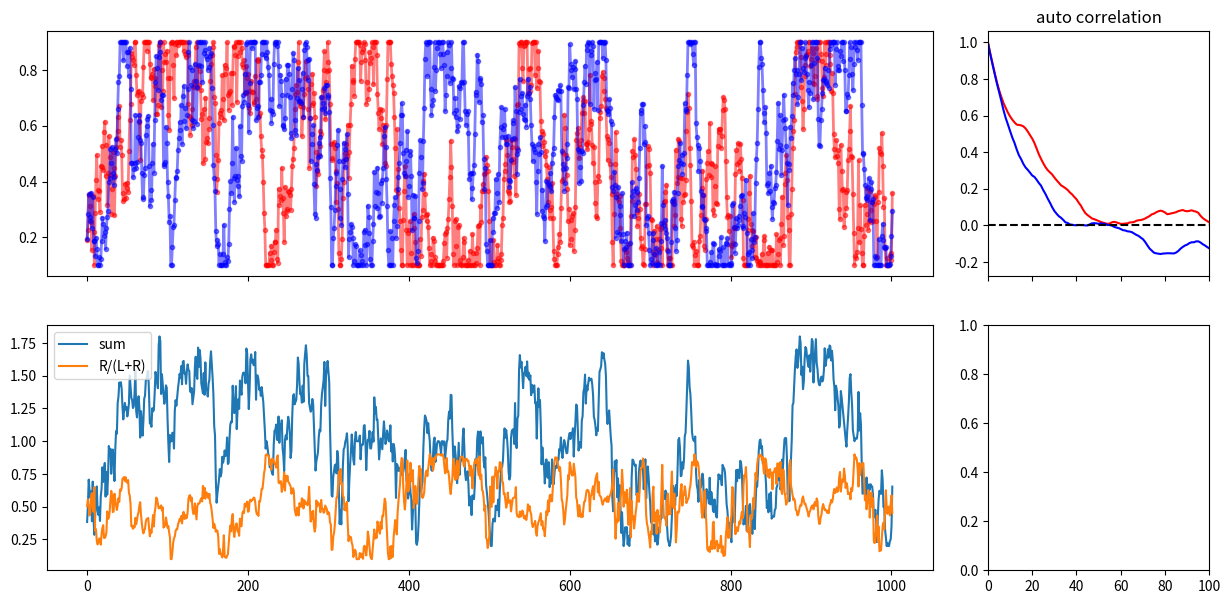

Write the Python code that produced this figure. (Note: this script raises an exception after producing the figure.)
import numpy as np
import matplotlib.pyplot as plt
import matplotlib
# matplotlib.use('Qt5Agg')

#  np.random.seed(56)

class RandomWalkReward:
    '''
    Generate reward schedule with random walk

    (see Miller et al. 2021, https://www.biorxiv.org/content/10.1101/461129v3.full.pdf)
    '''

    def __init__(self,
                 p_min=[0, 0],  # L and R
                 p_max=[1, 1], # L and R 
                 sigma=[0.15, 0.15],  # L and R
                 mean=[0, 0],         # L and R
                 ) -> None:
        
        self.__dict__.update(locals())
        
        if not type(sigma) == list:
            sigma = [sigma, sigma]  # Backward compatibility
            
        if not type(p_min) == list:
            p_min = [p_min, p_min]  # Backward compatibility

        if not type(p_max) == list:
            p_max = [p_max, p_max]  # Backward compatibility
       
        if not type(mean) == list:
            mean = [mean, mean]  # Backward compatibility

        self.p_min, self.p_max, self.sigma, self.mean = p_min, p_max, sigma, mean
                   
        self.trial_rwd_prob = {'L':[], 'R': []}  # Rwd prob per trial
        self.choice_history = []

        self.hold_this_block = False
        self.first_trial()
    
    def first_trial(self): 
        self.trial_now = 0
        for i, side in enumerate(['L', 'R']):
            self.trial_rwd_prob[side].append(np.random.uniform(self.p_min[i], self.p_max[i]))
            
    def next_trial(self):
        self.trial_now += 1
        for i, side in enumerate(['L', 'R']):
            if not self.hold_this_block:
                p = np.random.normal(self.trial_rwd_prob[side][-1] + self.mean[i], self.sigma[i])
                p = min(self.p_max[i], max(self.p_min[i], p))
            else:
                p = self.trial_rwd_prob[side][-1]
            self.trial_rwd_prob[side].append(p)

    def add_choice(self, this_choice):
        self.choice_history.append(this_choice)

    def auto_corr(self, data):
        mean = np.mean(data)
        # Variance
        var = np.var(data)
        # Normalized data
        ndata = data - mean
        acorr = np.correlate(ndata, ndata, 'full')[len(ndata)-1:] 
        acorr = acorr / var / len(ndata)
        return acorr

    def plot_reward_schedule(self):
        fig, ax = plt.subplots(2, 2, figsize=[15, 7], sharex='col', gridspec_kw=dict(width_ratios=[4, 1], wspace=0.1))

        for s, col in zip(['L', 'R'], ['r', 'b']):
            ax[0, 0].plot(self.trial_rwd_prob[s], col, marker='.', alpha=0.5, lw=2)
            ax[0, 1].plot(self.auto_corr(self.trial_rwd_prob[s]), col)

        ax[1, 0].plot(np.array(self.trial_rwd_prob['L']) + np.array(self.trial_rwd_prob['R']), label='sum')
        ax[1, 0].plot(np.array(self.trial_rwd_prob['R']) / (np.array(self.trial_rwd_prob['L']) + np.array(self.trial_rwd_prob['R'])), label='R/(L+R)')
        ax[1, 0].legend()

        ax[0, 1].set(title='auto correlation', xlim=[0, 100])
        ax[0, 1].axhline(y=0, c='k', ls='--')

        plt.show()
        fig.savefig('results/random_walk.png')
        

if __name__ == '__main__':
    total_trial = 1000

    reward_schedule = RandomWalkReward(p_min=[0.1, 0.1], p_max=0.9, sigma=[0.1, 0.1], mean=[-0.0, 0.0]) 

    while reward_schedule.trial_now <= total_trial:    
        reward_schedule.next_trial()
        '''
        run protocol here
        '''

    reward_schedule.plot_reward_schedule()
    
    pass
    # %%
